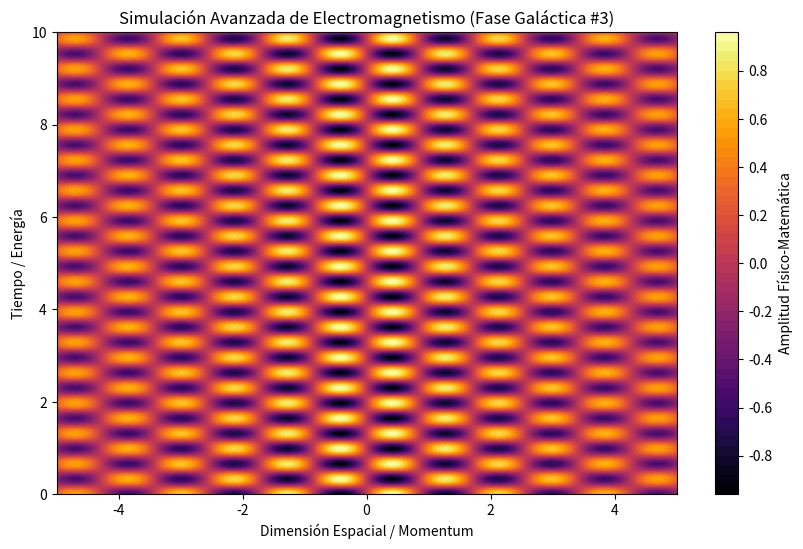

Reproduce this figure in Python.
%matplotlib inline
# Simulación Galáctica: Electromagnetismo - Variante 3
import numpy as np
import matplotlib.pyplot as plt

# Parámetros Físicos Aleatorios
param_1 = 3.671
param_2 = 9.556
param_3 = 0.125

t = np.linspace(0, 10, 500)
x = np.linspace(-5, 5, 500)
X, T = np.meshgrid(x, t)

# Ecuación Base (Avanzada)
Z = np.sin(X * param_1) * np.cos(T * param_2) * np.exp(-np.abs(X) * param_3)

plt.figure(figsize=(10, 6))
plt.contourf(X, T, Z, 50, cmap='inferno')
plt.colorbar(label='Amplitud Físico-Matemática')
plt.title(r'Simulación Avanzada de Electromagnetismo (Fase Galáctica #3)')
plt.xlabel('Dimensión Espacial / Momentum')
plt.ylabel('Tiempo / Energía')
plt.show()
